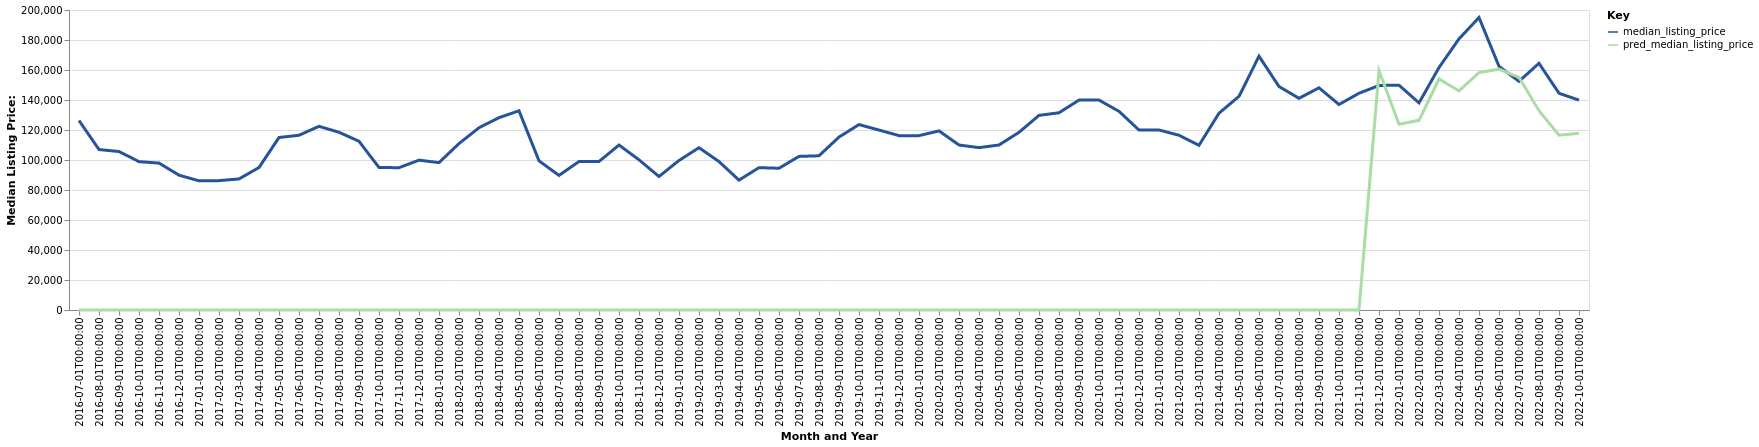

The table this chart was drawn from, first rows:
date, time_idx, median_listing_price, thirty_year_interest_rate_five, month, county_name, active_listing_count, pred_median_listing_price, month_year
2016-07-01, 0, 126325, 3.72, 7, Coshocton, OH, 132.0, 0, Jul-2016
2016-08-01, 1, 106975, 3.73, 8, Coshocton, OH, 138.0, 0, Aug-2016
2016-09-01, 2, 105650, 3.66, 9, Coshocton, OH, 132.0, 0, Sep-2016
2016-10-01, 3, 98900, 3.64, 10, Coshocton, OH, 138.0, 0, Oct-2016
2016-11-01, 4, 97950, 3.66, 11, Coshocton, OH, 129.0, 0, Nov-2016
2016-12-01, 5, 89900, 3.48, 12, Coshocton, OH, 115.0, 0, Dec-2016
2017-01-01, 6, 86117, 3.45, 1, Coshocton, OH, 119.0, 0, Jan-2017
2017-02-01, 7, 86250, 3.5, 2, Coshocton, OH, 115.0, 0, Feb-2017
2017-03-01, 8, 87375, 3.52, 3, Coshocton, OH, 119.0, 0, Mar-2017
2017-04-01, 9, 95000, 4.03, 4, Coshocton, OH, 116.0, 0, Apr-2017
2017-05-01, 10, 115000, 4.32, 5, Coshocton, OH, 106.0, 0, May-2017
2017-06-01, 11, 116500, 4.2, 6, Coshocton, OH, 113.0, 0, Jun-2017
2017-07-01, 12, 122450, 4.19, 7, Coshocton, OH, 123.0, 0, Jul-2017
2017-08-01, 13, 118500, 4.3, 8, Coshocton, OH, 134.0, 0, Aug-2017
2017-09-01, 14, 112500, 4.1, 9, Coshocton, OH, 134.0, 0, Sep-2017
2017-10-01, 15, 95000, 4.05, 10, Coshocton, OH, 135.0, 0, Oct-2017
2017-11-01, 16, 94875, 3.94, 11, Coshocton, OH, 129.0, 0, Nov-2017
2017-12-01, 17, 99900, 4.03, 12, Coshocton, OH, 124.0, 0, Dec-2017
2018-01-01, 18, 98250, 3.93, 1, Coshocton, OH, 105.0, 0, Jan-2018
2018-02-01, 19, 110950, 3.83, 2, Coshocton, OH, 101.0, 0, Feb-2018
2018-03-01, 20, 121500, 3.94, 3, Coshocton, OH, 90.0, 0, Mar-2018
2018-04-01, 21, 128225, 3.95, 4, Coshocton, OH, 95.0, 0, Apr-2018
2018-05-01, 22, 132825, 3.99, 5, Coshocton, OH, 106.0, 0, May-2018
2018-06-01, 23, 99450, 4.15, 6, Coshocton, OH, 112.0, 0, Jun-2018
2018-07-01, 24, 89725, 4.4, 7, Coshocton, OH, 132.0, 0, Jul-2018
2018-08-01, 25, 99000, 4.46, 8, Coshocton, OH, 129.0, 0, Aug-2018
2018-09-01, 26, 99000, 4.58, 9, Coshocton, OH, 134.0, 0, Sep-2018
2018-10-01, 27, 109975, 4.66, 10, Coshocton, OH, 136.0, 0, Oct-2018
2018-11-01, 28, 100125, 4.62, 11, Coshocton, OH, 128.0, 0, Nov-2018
2018-12-01, 29, 89000, 4.54, 12, Coshocton, OH, 118.0, 0, Dec-2018
2019-01-01, 30, 99675, 4.6, 1, Coshocton, OH, 102.0, 0, Jan-2019
2019-02-01, 31, 108200, 4.72, 2, Coshocton, OH, 89.0, 0, Feb-2019
2019-03-01, 32, 98940, 4.9, 3, Coshocton, OH, 84.0, 0, Mar-2019
2019-04-01, 33, 86576, 4.94, 4, Coshocton, OH, 88.0, 0, Apr-2019
2019-05-01, 34, 94900, 4.75, 5, Coshocton, OH, 98.0, 0, May-2019
2019-06-01, 35, 94500, 4.51, 6, Coshocton, OH, 104.0, 0, Jun-2019
2019-07-01, 36, 102400, 4.41, 7, Coshocton, OH, 99.0, 0, Jul-2019
2019-08-01, 37, 102818, 4.41, 8, Coshocton, OH, 100.0, 0, Aug-2019
2019-09-01, 38, 115295, 4.2, 9, Coshocton, OH, 98.0, 0, Sep-2019
2019-10-01, 39, 123614, 4.14, 10, Coshocton, OH, 97.0, 0, Oct-2019
2019-11-01, 40, 119950, 3.84, 11, Coshocton, OH, 103.0, 0, Nov-2019
2019-12-01, 41, 116250, 3.81, 12, Coshocton, OH, 97.0, 0, Dec-2019
2020-01-01, 42, 116250, 3.75, 1, Coshocton, OH, 84.0, 0, Jan-2020
2020-02-01, 43, 119400, 3.73, 2, Coshocton, OH, 79.0, 0, Feb-2020
2020-03-01, 44, 110000, 3.78, 3, Coshocton, OH, 67.0, 0, Mar-2020
2020-04-01, 45, 108250, 3.75, 4, Coshocton, OH, 58.0, 0, Apr-2020
2020-05-01, 46, 110000, 3.74, 5, Coshocton, OH, 60.0, 0, May-2020
2020-06-01, 47, 118450, 3.72, 6, Coshocton, OH, 59.0, 0, Jun-2020
2020-07-01, 48, 129750, 3.49, 7, Coshocton, OH, 61.0, 0, Jul-2020
2020-08-01, 49, 131500, 3.65, 8, Coshocton, OH, 61.0, 0, Aug-2020
2020-09-01, 50, 139925, 3.33, 9, Coshocton, OH, 53.0, 0, Sep-2020
2020-10-01, 51, 139950, 3.28, 10, Coshocton, OH, 62.0, 0, Oct-2020
2020-11-01, 52, 132450, 3.21, 11, Coshocton, OH, 58.0, 0, Nov-2020
2020-12-01, 53, 119975, 3.07, 12, Coshocton, OH, 65.0, 0, Dec-2020
2021-01-01, 54, 120000, 2.99, 1, Coshocton, OH, 47.0, 0, Jan-2021
2021-02-01, 55, 116500, 2.93, 2, Coshocton, OH, 31.0, 0, Feb-2021
2021-03-01, 56, 109800, 2.88, 3, Coshocton, OH, 27.0, 0, Mar-2021
2021-04-01, 57, 131200, 2.84, 4, Coshocton, OH, 21.0, 0, Apr-2021
2021-05-01, 58, 142450, 2.71, 5, Coshocton, OH, 22.0, 0, May-2021
2021-06-01, 59, 169200, 2.79, 6, Coshocton, OH, 30.0, 0, Jun-2021
... 16 more rows
